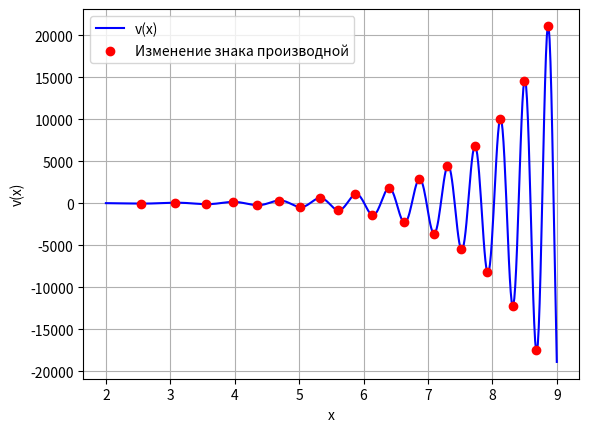

This figure's Python source:
"""
[redacted]
[redacted]


"""
import matplotlib.pyplot as plt
import numpy as np


def v(x):
    return -np.cos(x * x) * (1 + np.sin(5 * x) + 3 * np.exp(x))

def derivative(x):
    h = 1e-5  # Маленький шаг для численного дифференцирования
    return (v(x + h) - v(x - h)) / (2 * h)

# Генерация случайных данных
x = np.linspace(2, 9, 500)
y = v(x)
dy = derivative(x)

sign_changes = np.where(np.diff(np.sign(dy)))[0]

plt.plot(x, y, label='v(x)', color='blue')
plt.xlabel('x')
plt.ylabel('v(x)')

plt.grid(True)

plt.scatter(x[sign_changes], v(x[sign_changes]), color='red', zorder=5, label='Изменение знака производной')
plt.legend()

plt.show()